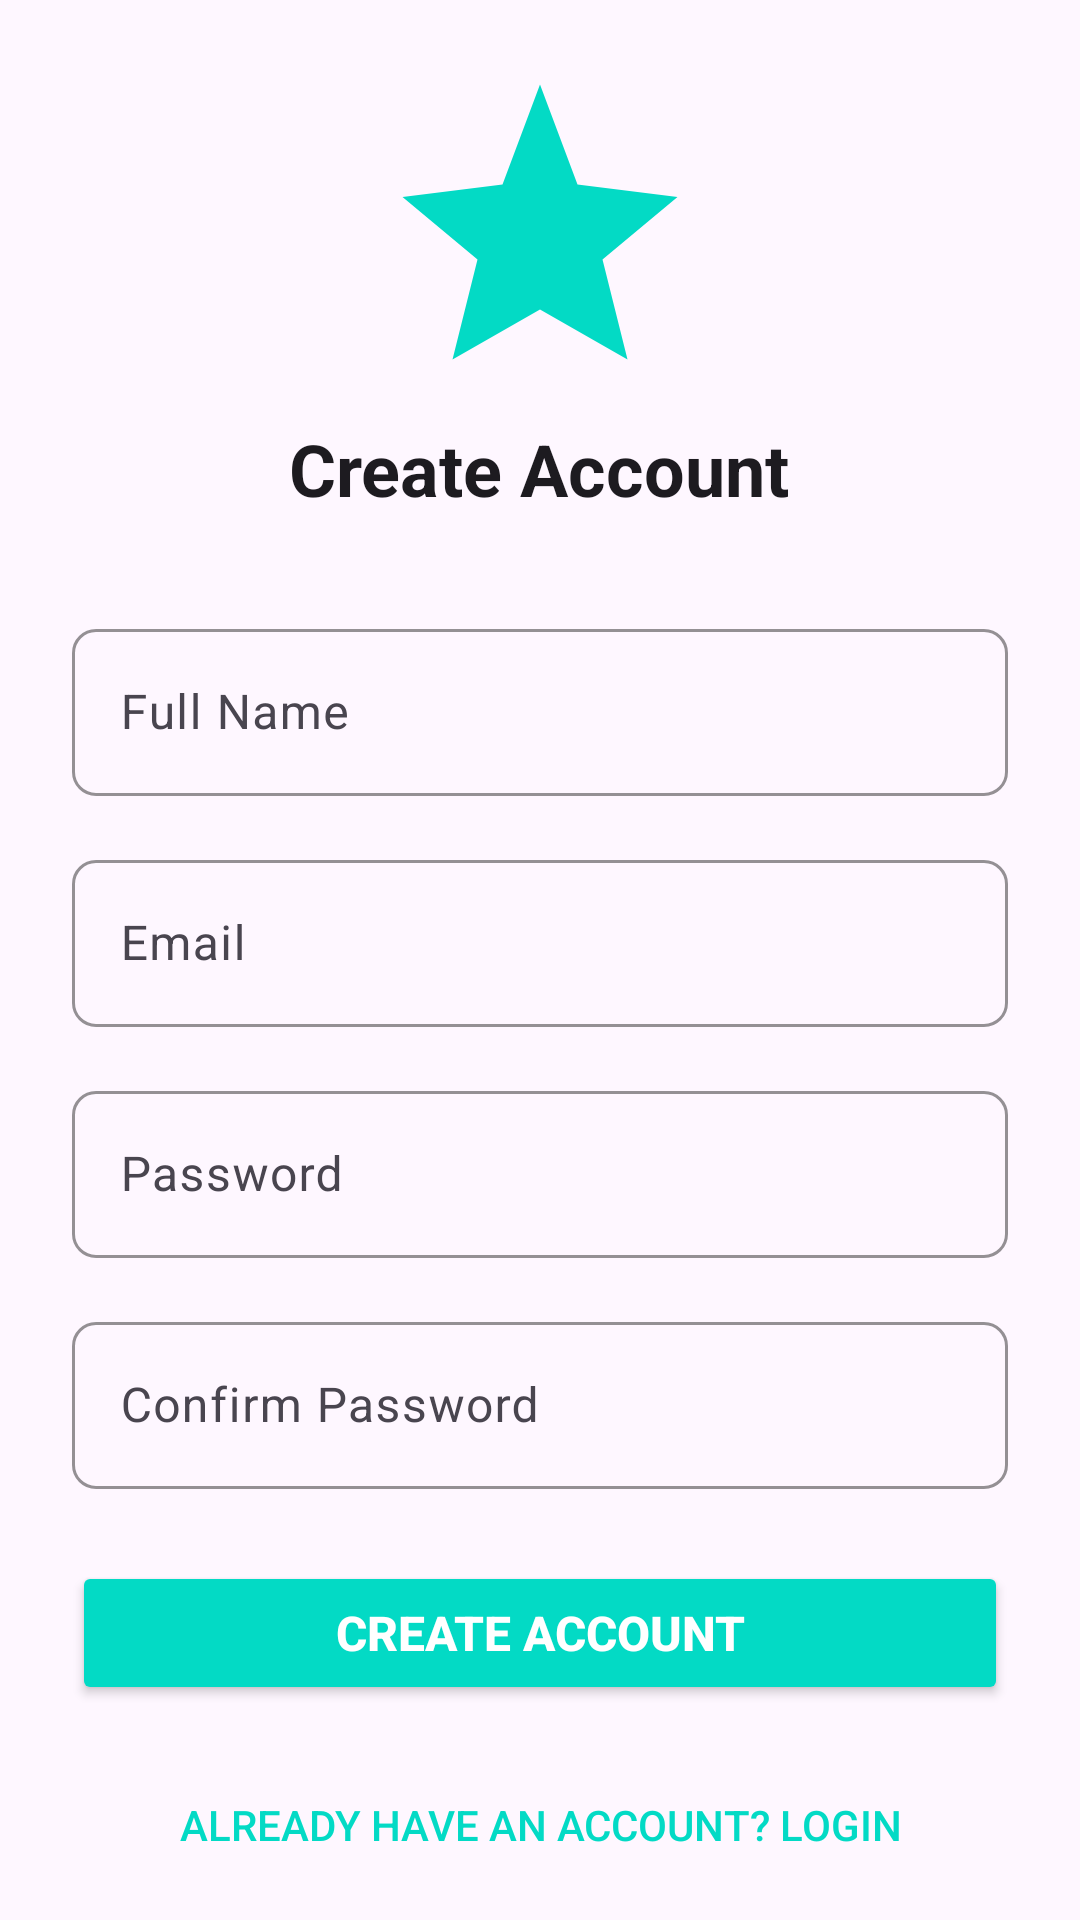

Layout XML and referenced resources for this Android screen:
<!-- AndroidManifest.xml: activity theme Theme.Streakly -->
<!-- res/layout/activity_register.xml -->
<?xml version="1.0" encoding="utf-8"?>
<ScrollView xmlns:android="http://schemas.android.com/apk/res/android"
    xmlns:app="http://schemas.android.com/apk/res-auto"
    android:layout_width="match_parent"
    android:layout_height="match_parent"
    android:background="?android:attr/colorBackground"
    android:padding="24dp"
    android:fillViewport="true">

    <LinearLayout
        android:layout_width="match_parent"
        android:layout_height="wrap_content"
        android:orientation="vertical"
        android:gravity="center">

        
        <ImageView
            android:layout_width="100dp"
            android:layout_height="100dp"
            android:src="@drawable/ic_streakly_logo"
            android:layout_marginBottom="16dp" />

        
        <TextView
            android:layout_width="wrap_content"
            android:layout_height="wrap_content"
            android:text="Create Account"
            android:textColor="?android:attr/textColorPrimary"
            android:textSize="24sp"
            android:textStyle="bold"
            android:layout_marginBottom="32dp" />

        
        <com.google.android.material.textfield.TextInputLayout
            android:id="@+id/tilName"
            android:layout_width="match_parent"
            android:layout_height="wrap_content"
            android:layout_marginBottom="16dp"
            app:boxBackgroundColor="?android:attr/colorBackground"
            app:hintTextColor="?android:attr/textColorSecondary"
            app:boxStrokeColor="?attr/colorPrimary"
            app:boxCornerRadiusBottomEnd="8dp"
            app:boxCornerRadiusBottomStart="8dp"
            app:boxCornerRadiusTopEnd="8dp"
            app:boxCornerRadiusTopStart="8dp">

            <com.google.android.material.textfield.TextInputEditText
                android:id="@+id/etName"
                android:layout_width="match_parent"
                android:layout_height="wrap_content"
                android:minHeight="48dp"
                android:hint="Full Name"
                android:textColor="?android:attr/textColorPrimary"
                android:textSize="16sp"
                android:inputType="textPersonName" />

        </com.google.android.material.textfield.TextInputLayout>

        <com.google.android.material.textfield.TextInputLayout
            android:id="@+id/tilEmail"
            android:layout_width="match_parent"
            android:layout_height="wrap_content"
            android:layout_marginBottom="16dp"
            app:boxBackgroundColor="?android:attr/colorBackground"
            app:hintTextColor="?android:attr/textColorSecondary"
            app:boxStrokeColor="?attr/colorPrimary"
            app:boxCornerRadiusBottomEnd="8dp"
            app:boxCornerRadiusBottomStart="8dp"
            app:boxCornerRadiusTopEnd="8dp"
            app:boxCornerRadiusTopStart="8dp">

            <com.google.android.material.textfield.TextInputEditText
                android:id="@+id/etEmail"
                android:layout_width="match_parent"
                android:layout_height="wrap_content"
                android:minHeight="48dp"
                android:hint="Email"
                android:textColor="?android:attr/textColorPrimary"
                android:textSize="16sp"
                android:inputType="textEmailAddress" />

        </com.google.android.material.textfield.TextInputLayout>

        <com.google.android.material.textfield.TextInputLayout
            android:id="@+id/tilPassword"
            android:layout_width="match_parent"
            android:layout_height="wrap_content"
            android:layout_marginBottom="16dp"
            app:boxBackgroundColor="?android:attr/colorBackground"
            app:hintTextColor="?android:attr/textColorSecondary"
            app:boxStrokeColor="?attr/colorPrimary"
            app:boxCornerRadiusBottomEnd="8dp"
            app:boxCornerRadiusBottomStart="8dp"
            app:boxCornerRadiusTopEnd="8dp"
            app:boxCornerRadiusTopStart="8dp">

            <com.google.android.material.textfield.TextInputEditText
                android:id="@+id/etPassword"
                android:layout_width="match_parent"
                android:layout_height="wrap_content"
                android:minHeight="48dp"
                android:hint="Password"
                android:textColor="?android:attr/textColorPrimary"
                android:textSize="16sp"
                android:inputType="textPassword" />

        </com.google.android.material.textfield.TextInputLayout>

        <com.google.android.material.textfield.TextInputLayout
            android:id="@+id/tilConfirmPassword"
            android:layout_width="match_parent"
            android:layout_height="wrap_content"
            android:layout_marginBottom="24dp"
            app:boxBackgroundColor="?android:attr/colorBackground"
            app:hintTextColor="?android:attr/textColorSecondary"
            app:boxStrokeColor="?attr/colorPrimary"
            app:boxCornerRadiusBottomEnd="8dp"
            app:boxCornerRadiusBottomStart="8dp"
            app:boxCornerRadiusTopEnd="8dp"
            app:boxCornerRadiusTopStart="8dp">

            <com.google.android.material.textfield.TextInputEditText
                android:id="@+id/etConfirmPassword"
                android:layout_width="match_parent"
                android:layout_height="wrap_content"
                android:minHeight="48dp"
                android:hint="Confirm Password"
                android:textColor="?android:attr/textColorPrimary"
                android:textSize="16sp"
                android:inputType="textPassword" />

        </com.google.android.material.textfield.TextInputLayout>

        
        <Button
            android:id="@+id/btnRegister"
            android:layout_width="match_parent"
            android:layout_height="wrap_content"
            android:minHeight="48dp"
            android:text="Create Account"
            android:textColor="@color/white"
            android:backgroundTint="?attr/colorPrimary"
            android:textSize="16sp"
            android:textStyle="bold"
            android:layout_marginBottom="16dp" />

        
        <Button
            android:id="@+id/btnLogin"
            android:layout_width="match_parent"
            android:layout_height="wrap_content"
            android:minHeight="48dp"
            android:text="Already have an account? Login"
            android:textColor="?attr/colorPrimary"
            android:background="@android:color/transparent"
            style="@style/Widget.AppCompat.Button.Borderless" />

    </LinearLayout>

</ScrollView>
<!-- resources referenced by this layout -->
<resources>
  <color name="white">#FFFFFFFF</color>
  <!-- drawable ic_streakly_logo (drawable) -->
  <vector xmlns:android="http://schemas.android.com/apk/res/android"
      android:width="24dp"
      android:height="24dp"
      android:viewportWidth="24"
      android:viewportHeight="24"
      android:tint="?attr/colorPrimary">  
  
      <path
          android:fillColor="@android:color/white"
      android:pathData="M12,1L15,9L23,10L17,15L19,23L12,19L5,23L7,15L1,10L9,9Z"/>
      <path
          android:fillColor="#80FFFFFF"
      android:pathData="M12,3L14.5,9.5L21,10.5L16,15L18,21L12,17.5L6,21L8,15L3,10.5L9.5,9.5Z"/>
  </vector>
  <style name="Theme.Streakly" parent="Base.Theme.Streakly" />
  <style name="Base.Theme.Streakly" parent="Theme.Material3.DayNight.NoActionBar">
          
          <item name="colorPrimary">@color/teal_200</item>
          <item name="colorPrimaryDark">@color/dark_teal</item>
          <item name="colorOnPrimary">@color/black</item>
          
          <item name="colorSurface">@color/white</item>
          <item name="colorOnSurface">@color/black</item>
          <item name="android:windowBackground">@color/white</item>
          <item name="android:statusBarColor">@color/white</item>
          
          <item name="colorSurfaceVariant">@color/white</item>
      </style>
  <color name="teal_200">#03DAC5</color>
  <color name="dark_teal">#01333C</color>
  <color name="black">#FF000000</color>
</resources>
